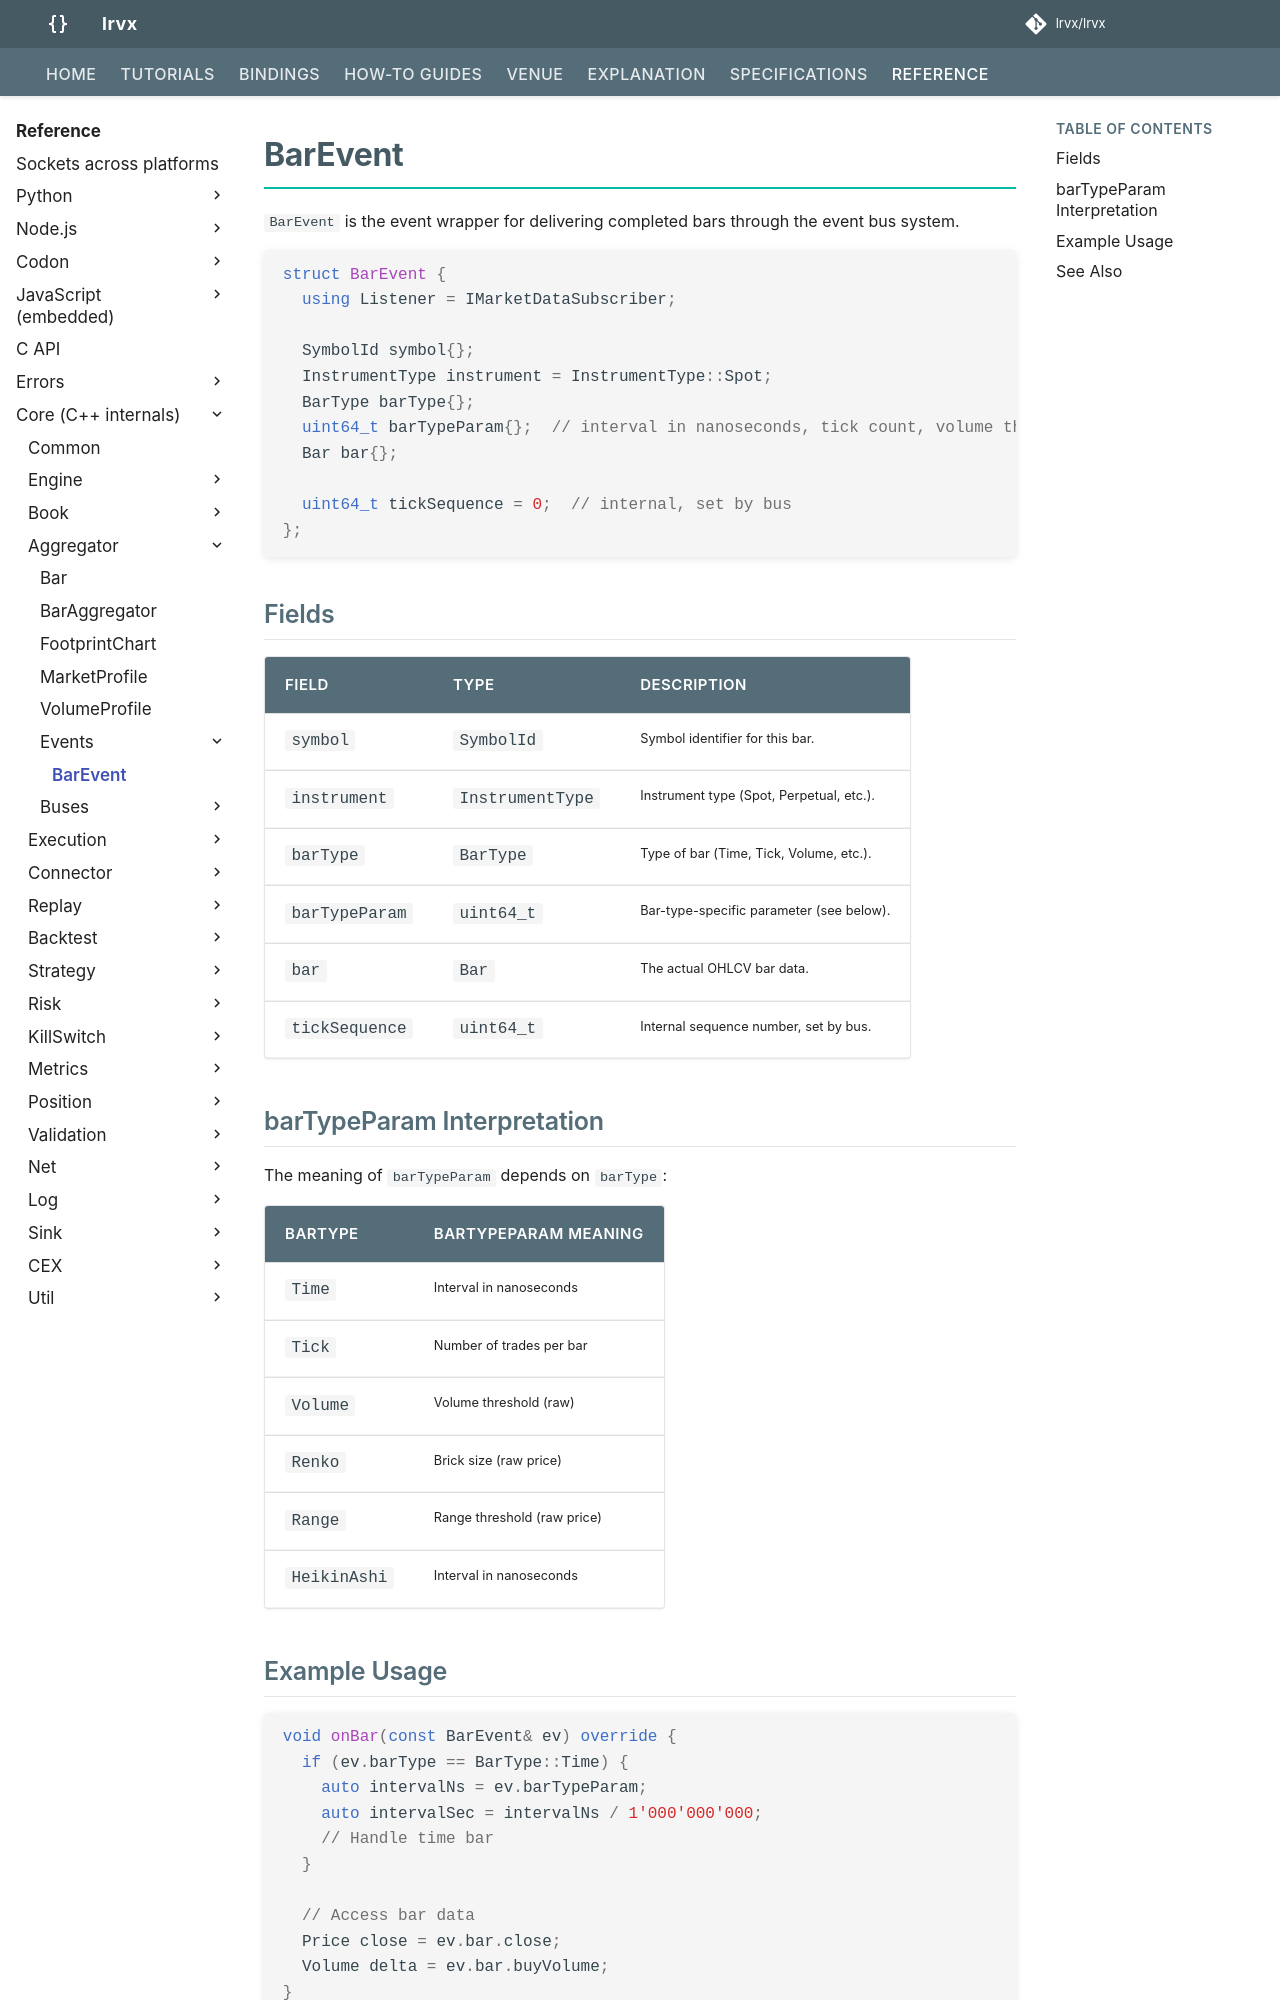

repository: FLOX-Foundation/flox · page: reference/api/aggregator/events/bar_event/index.html · generator: mkdocs

# BarEvent

`BarEvent` is the event wrapper for delivering completed bars through the event bus system.

```cpp
struct BarEvent {
  using Listener = IMarketDataSubscriber;

  SymbolId symbol{};
  InstrumentType instrument = InstrumentType::Spot;
  BarType barType{};
  uint64_t barTypeParam{};  // interval in nanoseconds, tick count, volume threshold, etc.
  Bar bar{};

  uint64_t tickSequence = 0;  // internal, set by bus
};
```

## Fields

| Field | Type | Description |
|-------|------|-------------|
| `symbol` | `SymbolId` | Symbol identifier for this bar. |
| `instrument` | `InstrumentType` | Instrument type (Spot, Perpetual, etc.). |
| `barType` | `BarType` | Type of bar (Time, Tick, Volume, etc.). |
| `barTypeParam` | `uint64_t` | Bar-type-specific parameter (see below). |
| `bar` | `Bar` | The actual OHLCV bar data. |
| `tickSequence` | `uint64_t` | Internal sequence number, set by bus. |

## barTypeParam Interpretation

The meaning of `barTypeParam` depends on `barType`:

| BarType | barTypeParam Meaning |
|---------|---------------------|
| `Time` | Interval in nanoseconds |
| `Tick` | Number of trades per bar |
| `Volume` | Volume threshold (raw) |
| `Renko` | Brick size (raw price) |
| `Range` | Range threshold (raw price) |
| `HeikinAshi` | Interval in nanoseconds |
